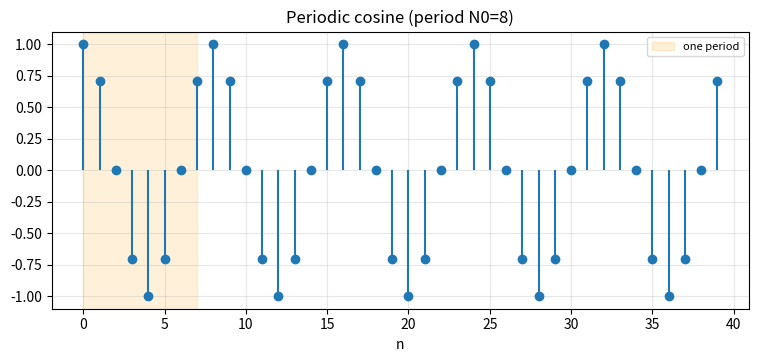

The script that saved this image:
"""P09 - Average power of a periodic discrete-time signal. Reference solution."""
import numpy as np
import matplotlib
import matplotlib.pyplot as plt

N0 = 8   # fundamental period


def x_of_n(n):
    """Given: a periodic cosine with period N0 = 8."""
    return np.cos(2 * np.pi * n / N0)


# ==========================================================
# ANSWER IMPLEMENTATION
# ==========================================================
def average_power_one_period(x_period):
    """Average power over exactly one period:  (1/N0) * sum |x|^2."""
    return float(np.mean(np.abs(x_period) ** 2))


def average_power(x):
    """Average power over the whole array:  mean of |x|^2."""
    return float(np.mean(np.abs(x) ** 2))


def main():
    n_one = np.arange(0, N0)               # one period
    n_many = np.arange(0, 5 * N0)          # five periods

    p1 = average_power_one_period(x_of_n(n_one))
    pK = average_power(x_of_n(n_many))
    print(f"[P09] power over 1 period  = {p1:.6f}")
    print(f"[P09] power over 5 periods = {pK:.6f}")
    print(f"[P09] exact value for a cosine = 0.5")

    fig, ax = plt.subplots(figsize=(9, 3.6))
    ml, sl, bl = ax.stem(n_many, x_of_n(n_many)); bl.set_visible(False)
    ax.axvspan(0, N0 - 1, color="orange", alpha=0.15, label="one period")
    ax.set_title("Periodic cosine (period N0=8)")
    ax.set_xlabel("n"); ax.grid(True, alpha=0.3); ax.legend(fontsize=8)
    plt.show()

    assert np.isclose(p1, pK)          # one period is enough
    assert np.isclose(p1, 0.5)         # matches the exact cosine power
    print("[P09] one-period power equals full power equals 0.5  -> passed.")


if __name__ == "__main__":
    main()
